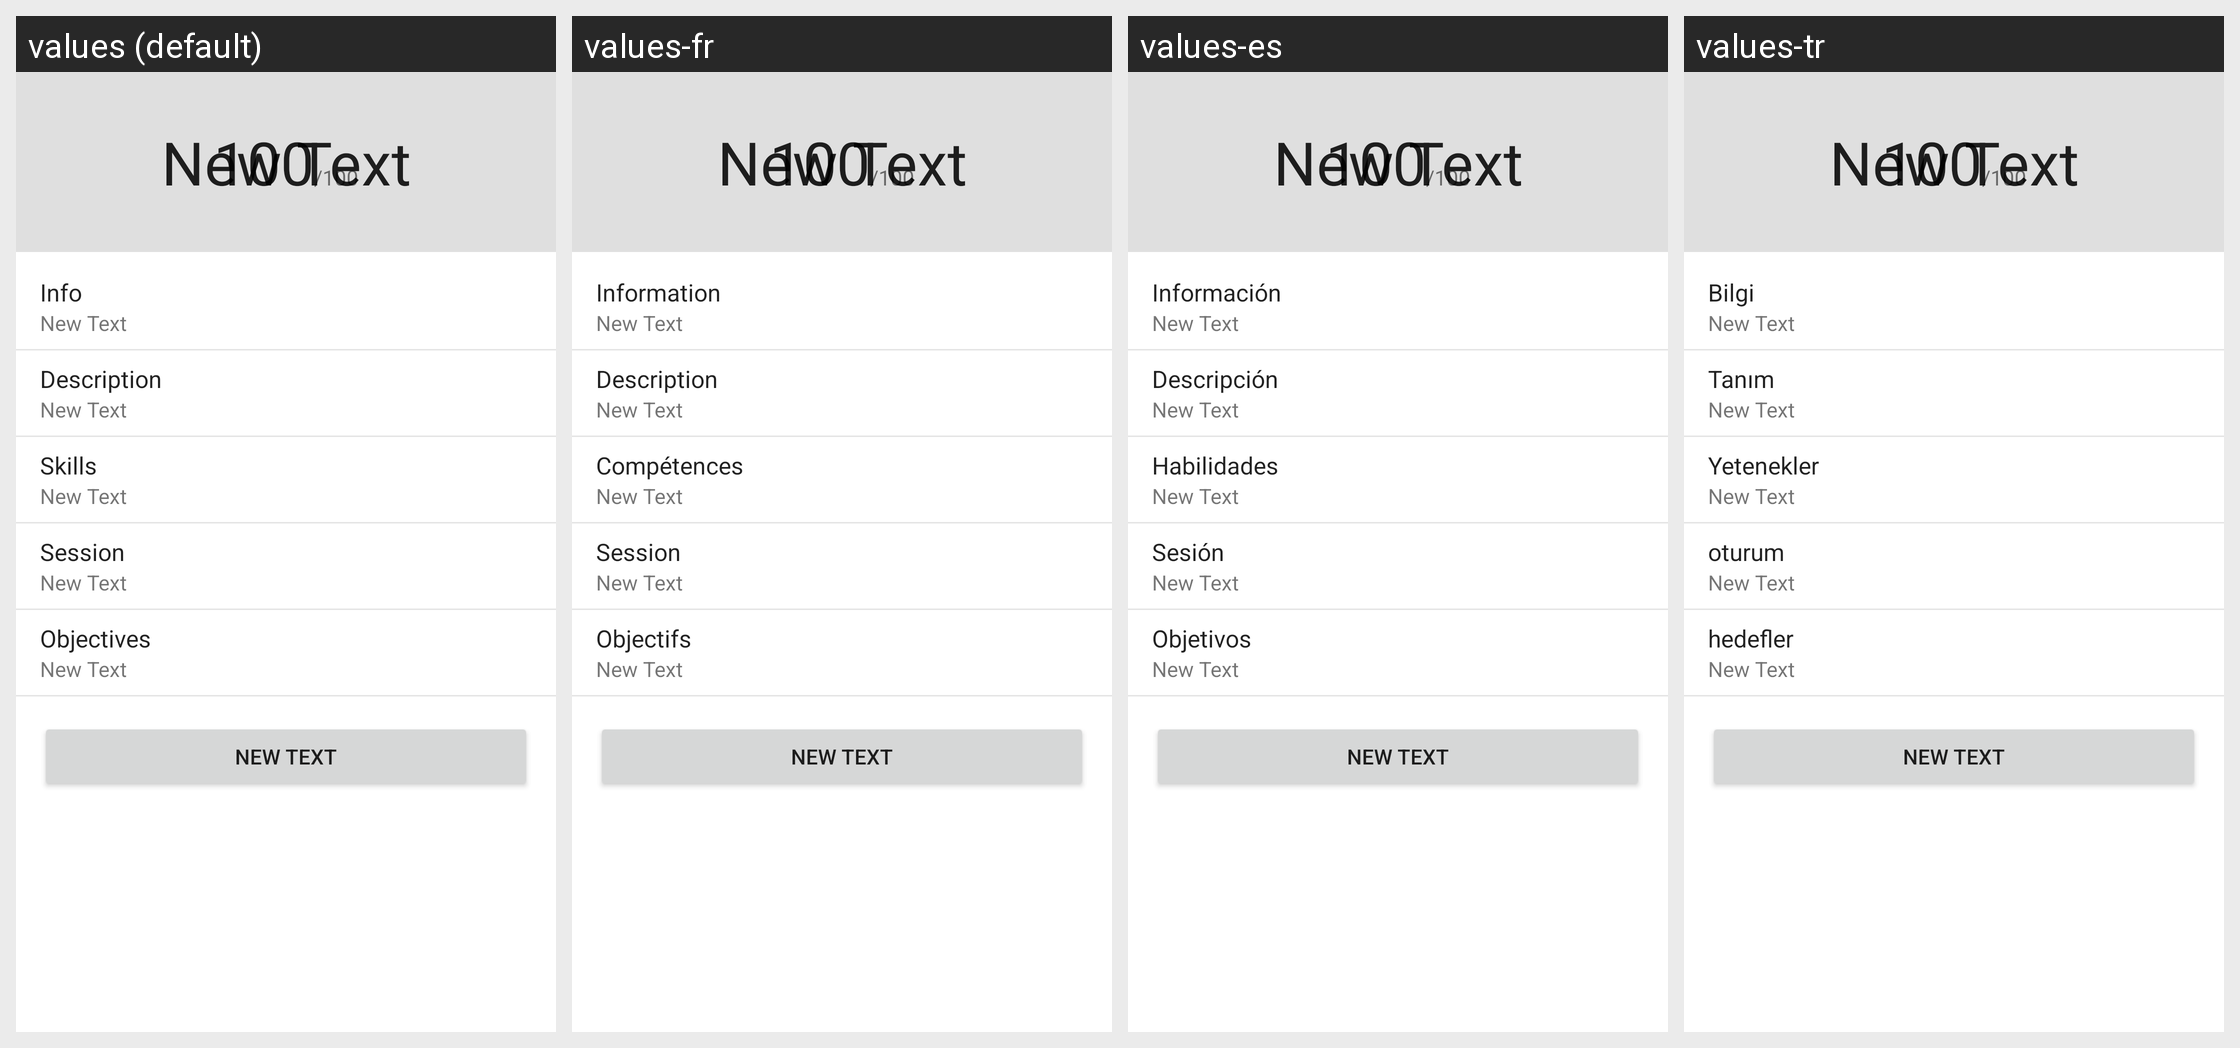

The same Android screen rendered under several of its app's locales, left to right. List the strings drawn on it with the default value and each locale's translation.
Android screen res/layout/fragment_project_overview.xml rendered under 4 locales, left to right: values (default), values-fr, values-es, values-tr. Device: Nexus 5 (rendered at 1080×1920; each locale shown at half size, 540×960, under a caption strip naming it); theme AppTheme.NoActionBar.
Other locales in the repository, not shown: values-ar, values-ar-rMA, values-it, values-ja, values-ko, values-nl, values-pl, values-pt-rBR, values-ro, values-ru, values-uk.
Strings drawn on this screen, with the default value and each locale's value (text and hints the layout hard-codes, and strings that could not be matched under every locale, appear in the picture but are not listed):

navigation_header_info
  values: Info
  values-fr: Information
  values-es: Información
  values-tr: Bilgi

project_description
  values: Description
  values-fr: Description
  values-es: Descripción
  values-tr: Tanım

project_skills
  values: Skills
  values-fr: Compétences
  values-es: Habilidades
  values-tr: Yetenekler

project_session
  values: Session
  values-fr: Session
  values-es: Sesión
  values-tr: oturum

project_objectives
  values: Objectives
  values-fr: Objectifs
  values-es: Objetivos
  values-tr: hedefler
